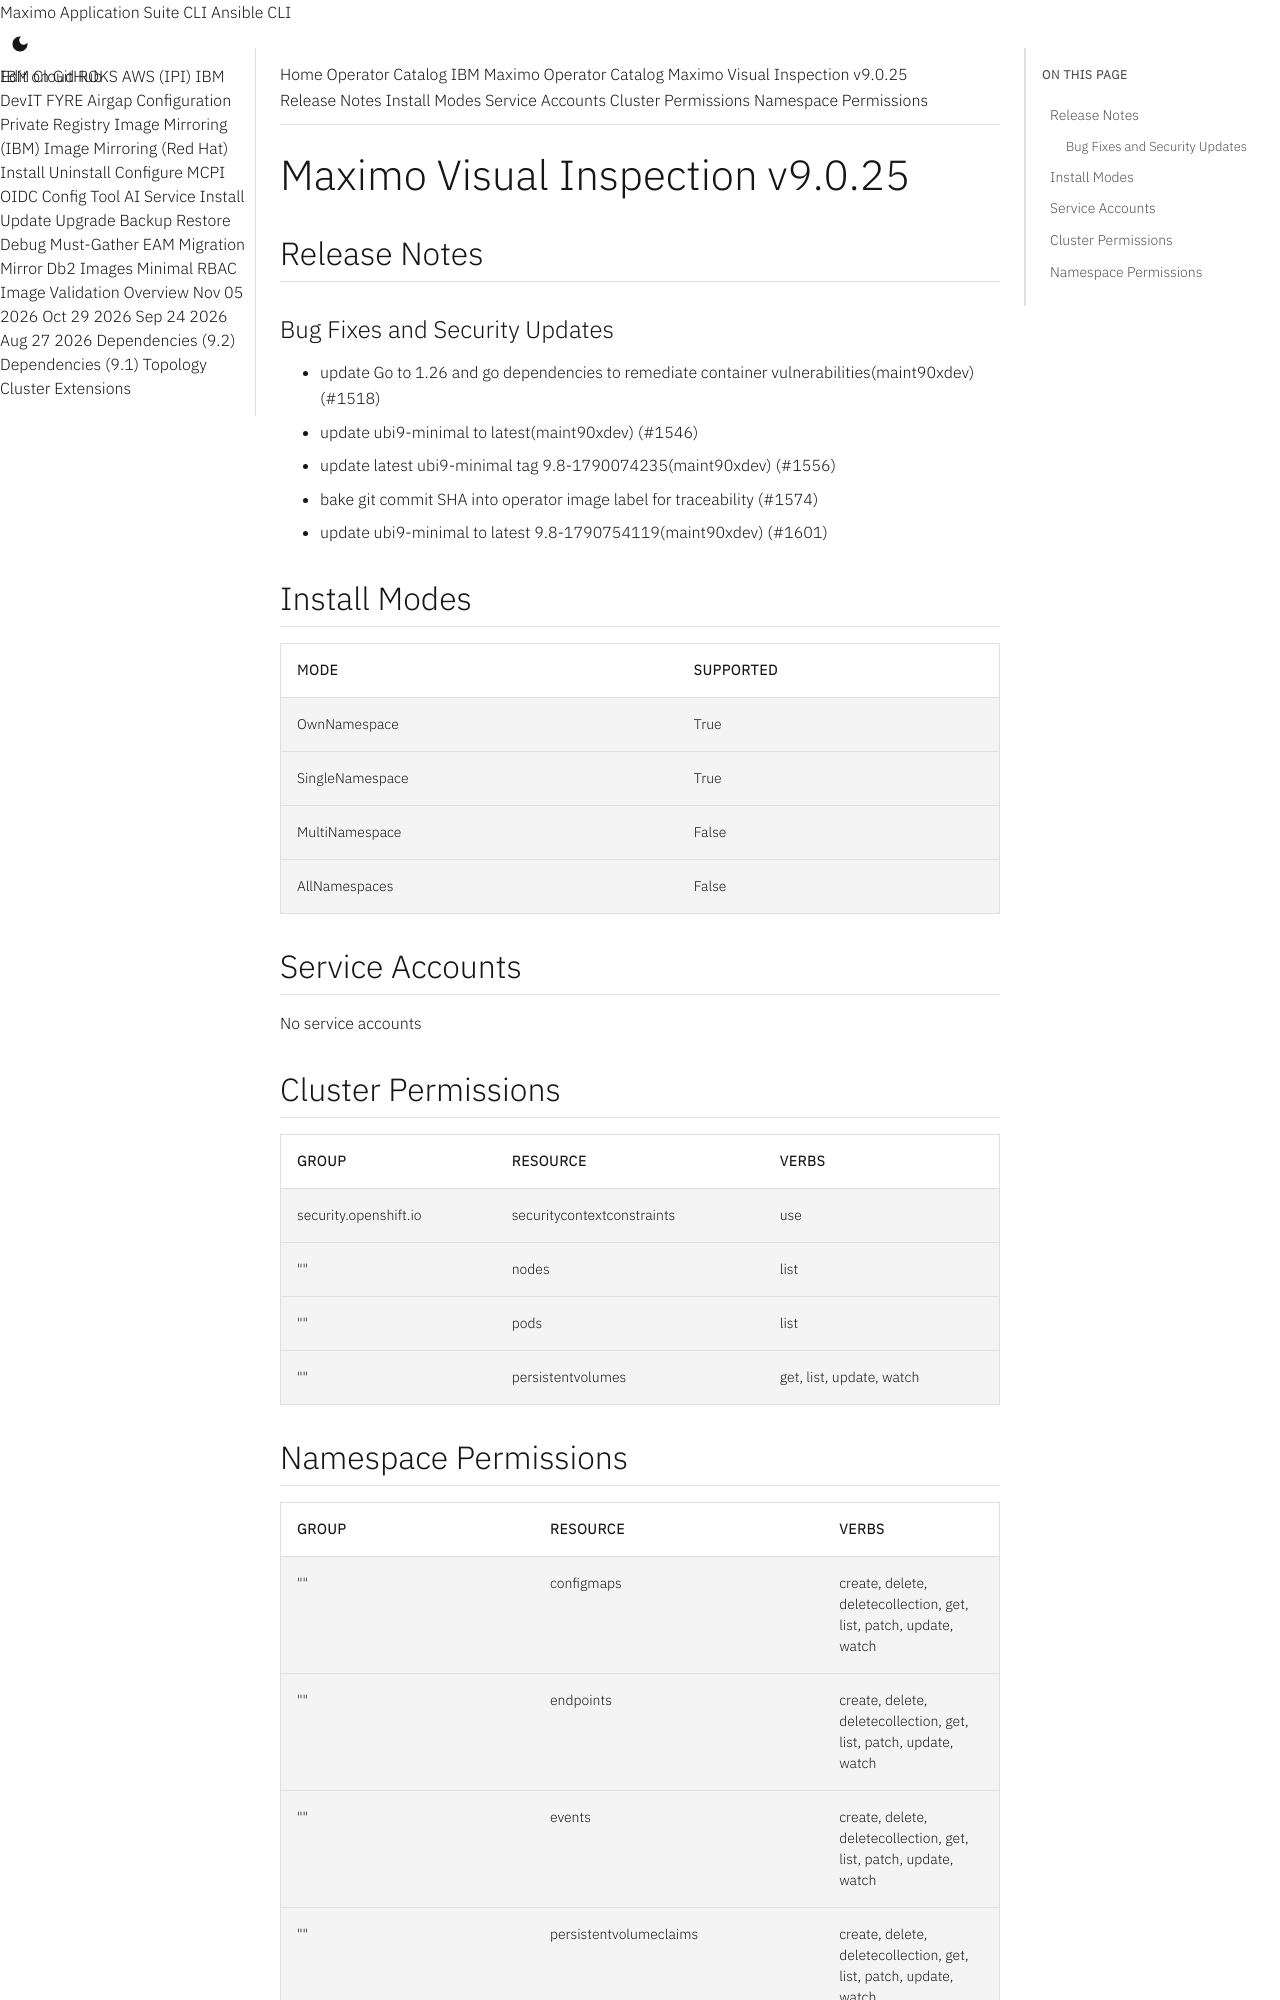

repository: ibm-mas/cli · page: catalogs/packages/ibm-mas-visualinspection/9.0.25/index.html · generator: mkdocs

extra_breadcrumb_title_1: Operator Catalog
extra_breadcrumb_title_2: IBM Maximo Operator Catalog
extra_breadcrumb_url_2: ../../../
nav_title: Operator Catalog

Maximo Visual Inspection v9.0.25
================================================================================

Release Notes
--------------------------------------------------------------------------------
### Bug Fixes and Security Updates
- update Go to 1.26 and go dependencies to remediate container vulnerabilities(maint90xdev) (#1518)
- update ubi9-minimal to latest(maint90xdev) (#1546)
- update latest ubi9-minimal tag 9.8-1790074235(maint90xdev) (#1556)
- bake git commit SHA into operator image label for traceability (#1574)
- update ubi9-minimal to latest 9.8-1790754119(maint90xdev) (#1601)

Install Modes
--------------------------------------------------------------------------------
| Mode                 | Supported |
| :------------------- | :-------- |
| OwnNamespace         | True      |
| SingleNamespace      | True      |
| MultiNamespace       | False     |
| AllNamespaces        | False     |

Service Accounts
--------------------------------------------------------------------------------
No service accounts

Cluster Permissions
--------------------------------------------------------------------------------
| Group                                    | Resource                                 | Verbs                                                                            |
| :--------------------------------------- | :--------------------------------------- | :------------------------------------------------------------------------------- |
| security.openshift.io                    | securitycontextconstraints               | use                                                                              |
| ""                                       | nodes                                    | list                                                                             |
| ""                                       | pods                                     | list                                                                             |
| ""                                       | persistentvolumes                        | get, list, update, watch                                                         |
